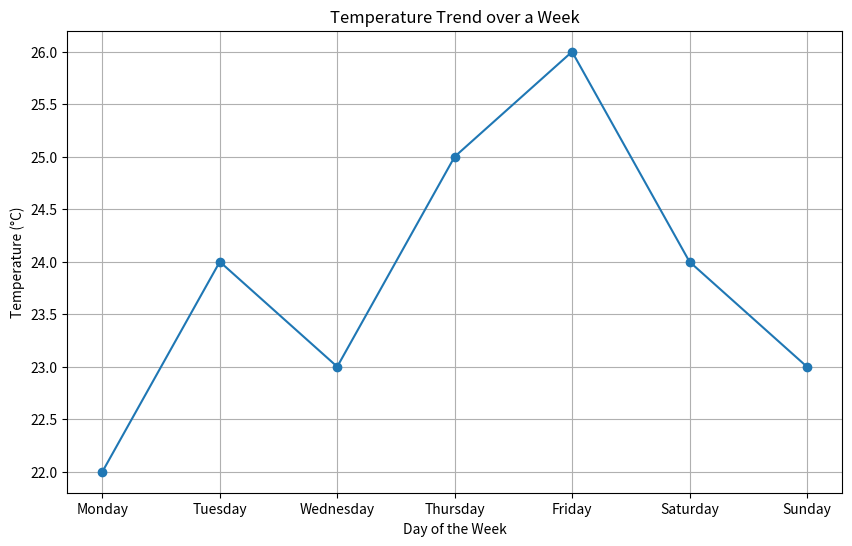

Generate this figure with matplotlib:
import matplotlib.pyplot as plt

days = ['Monday', 'Tuesday', 'Wednesday', 'Thursday', 'Friday', 'Saturday', 'Sunday']
temperatures = [22, 24, 23, 25, 26, 24, 23]

plt.figure(figsize=(10, 6))
plt.plot(days, temperatures, marker='o', linestyle='-')
plt.xlabel('Day of the Week')
plt.ylabel('Temperature (°C)')
plt.title('Temperature Trend over a Week')
plt.grid(True)
plt.show()
